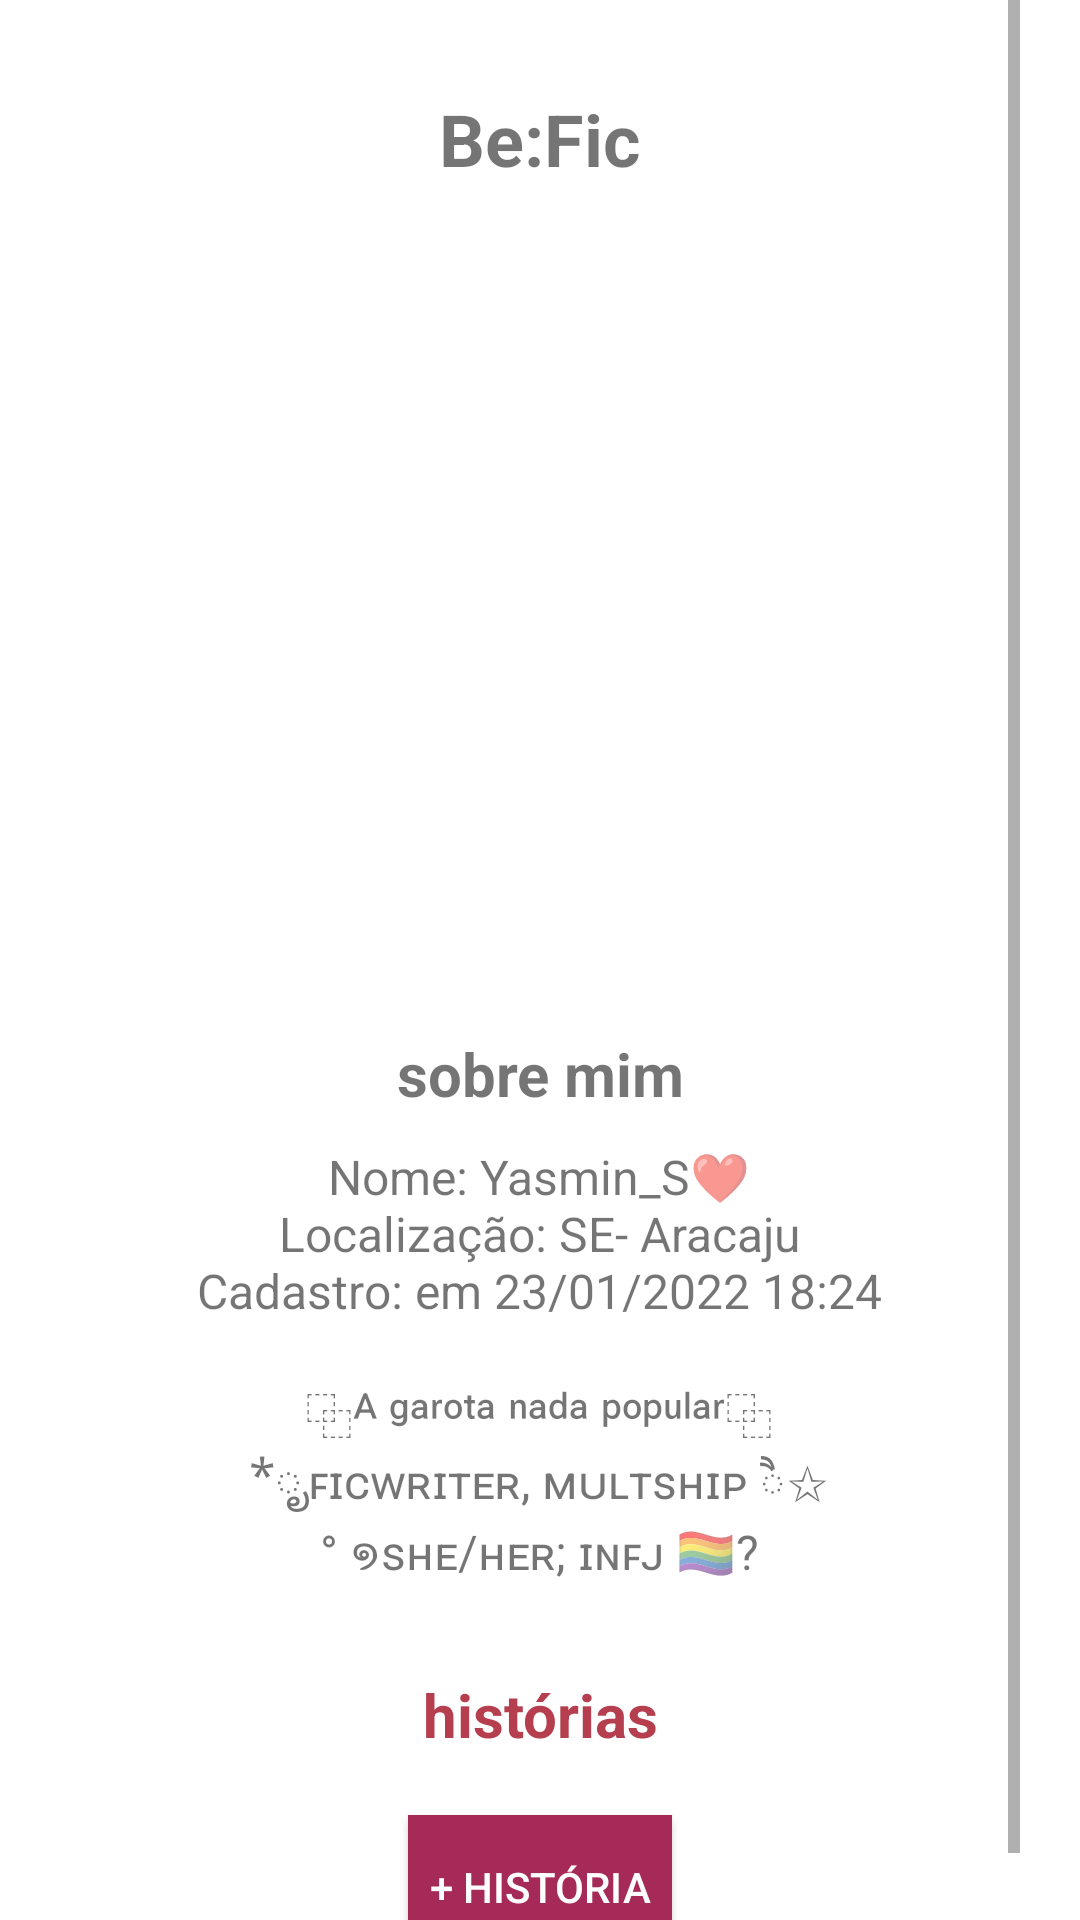

This screen was rendered from an Android layout file. Write that file and the resources it references.
<!-- AndroidManifest.xml: application theme Theme.BeFic -->
<!-- res/layout/activity_user_profile.xml -->
<?xml version="1.0" encoding="utf-8"?>
<LinearLayout xmlns:android="http://schemas.android.com/apk/res/android"
    xmlns:app="http://schemas.android.com/apk/res-auto"
    xmlns:tools="http://schemas.android.com/tools"
    android:layout_width="match_parent"
    android:layout_height="match_parent"
    android:orientation="vertical"
    tools:context=".activity.UserProfileActivity">



    <ScrollView
        android:id="@+id/ScrollView01"
        android:layout_width="match_parent"
        android:layout_height="match_parent"
        android:paddingHorizontal="20dp">

        <LinearLayout
            android:layout_width="match_parent"
            android:layout_height="match_parent"
            android:orientation="vertical">

            <TextView
                android:id="@+id/txv_titulo2"
                android:layout_width="match_parent"
                android:layout_height="wrap_content"
                android:layout_gravity="center"
                android:layout_marginTop="30sp"
                android:text="@string/be_fic_title"
                android:textAlignment="center"
                android:textSize="24sp"
                android:textStyle="bold" />

            <ImageView
                android:id="@+id/avatar"
                android:layout_width="180sp"
                android:layout_height="180sp"
                android:layout_gravity="center"
                android:layout_marginTop="30sp"
                android:textAlignment="center"
                app:srcCompat="@drawable/avatar_blank" />

            <TextView
                android:id="@+id/txv_nome"
                android:layout_width="match_parent"
                android:layout_height="wrap_content"
                android:layout_gravity="center"
                android:layout_marginTop="30sp"
                android:text=""
                android:textAlignment="center"
                android:textColor="@color/pink_300"
                android:textSize="20sp"
                android:textStyle="bold" />

            <TextView
                android:id="@+id/txv_sobre_mim"
                android:layout_width="wrap_content"
                android:layout_height="wrap_content"
                android:layout_gravity="center"
                android:layout_marginHorizontal="30dp"
                android:layout_marginTop="15sp"
                android:text="@string/sobre_mim"
                android:textAlignment="center"
                android:textSize="20sp"
                android:textStyle="bold" />

            <TextView
                android:id="@+id/txv_sobre_mim_text"
                android:layout_width="wrap_content"
                android:layout_height="wrap_content"
                android:layout_gravity="center"
                android:layout_marginHorizontal="30dp"
                android:layout_marginTop="10sp"
                android:text="@string/sobre_mim_text"
                android:textAlignment="center"
                android:textSize="16sp" />

            <TextView
                android:id="@+id/txv_historias"
                android:layout_width="match_parent"
                android:layout_height="wrap_content"
                android:layout_gravity="center"
                android:layout_marginTop="30sp"
                android:text="histórias"
                android:textAlignment="center"
                android:textColor="@color/pink_300"
                android:textSize="20sp"
                android:textStyle="bold" />

            <ListView
                android:id="@+id/storyList"
                android:layout_width="wrap_content"
                android:layout_height="wrap_content"
                android:backgroundTint="@color/pink_200" />

            <Button
                android:id="@+id/btn_criar_historia"
                android:layout_width="wrap_content"
                android:layout_height="wrap_content"
                android:layout_gravity="center"
                android:layout_marginTop="20dp"
                android:background="@color/pink_400"
                android:onClick="createStory"
                android:text="+ história"
                android:textColor="@android:color/white"
                app:layout_constraintEnd_toEndOf="parent"
                app:layout_constraintHorizontal_bias="0.425"
                app:layout_constraintStart_toStartOf="parent"
                app:layout_constraintTop_toTopOf="parent"
                android:layout_marginBottom="10sp"/>
        </LinearLayout>


    </ScrollView>

</LinearLayout>
<!-- res/layout/activity_navigation_bar.xml (included above) -->
<?xml version="1.0" encoding="utf-8"?>

<androidx.constraintlayout.widget.ConstraintLayout xmlns:android="http://schemas.android.com/apk/res/android"
    xmlns:tools="http://schemas.android.com/tools"
    android:layout_width="match_parent"
    android:layout_height="50dp"
    tools:context=".activity.StoryInfoActivity">

    <LinearLayout
        android:id="@+id/ScrollView01"
        android:layout_width="match_parent"
        android:layout_height="match_parent">

        <RelativeLayout
            android:layout_width="match_parent"
            android:layout_height="match_parent"
            android:orientation="vertical">

            <View
                android:layout_width="match_parent"
                android:layout_height="match_parent"
                android:background="@color/pink_200">
            </View>

            <TextView
                android:id="@+id/txv_username"
                android:layout_width="match_parent"
                android:layout_height="match_parent"
                android:layout_marginTop="10dp"
                android:layout_marginLeft="20dp"
                android:text="seu app de histórias"
                android:textAlignment="textStart"
                android:textColor="@color/white"
                android:textSize="18sp"
                android:textStyle="bold" />

            <TextView
                android:id="@+id/home"
                android:layout_width="match_parent"
                android:layout_height="match_parent"
                android:layout_marginTop="10dp"
                android:layout_marginRight="20dp"
                android:onClick="goToHome"
                android:text="minha página"
                android:textAlignment="textEnd"
                android:textColor="@color/white"
                android:textSize="18sp" />

            <TextView
                android:id="@+id/txv_user_id"
                android:text="id"
                android:layout_marginTop="8dp"
                android:layout_width="wrap_content"
                android:layout_height="wrap_content"
                android:layout_marginLeft="8dp"
                android:layout_marginRight="8dp"
                android:ellipsize="end"
                android:maxLines="3"
                android:textSize="16sp"
                android:visibility="invisible"/>
        </RelativeLayout>
    </LinearLayout>

</androidx.constraintlayout.widget.ConstraintLayout>
<!-- resources referenced by this layout -->
<resources>
  <color name="pink_200">#d97075</color>
  <color name="pink_300">#b53f4f</color>
  <color name="pink_400">#a62a58</color>
  <color name="white">#FFFFFFFF</color>
  <string name="be_fic_title">Be:Fic</string>
  <string name="sobre_mim">sobre mim</string>
  <string name="sobre_mim_text">Nome: Yasmin_S❤\nLocalização: SE- Aracaju\nCadastro: em 23/01/2022 18:24\n\n⿻ᴬ ᵍᵃʳᵒᵗᵃ ⁿᵃᵈᵃ ᵖᵒᵖᵘˡᵃʳ⿻\n*ೃꜰɪᴄᴡʀɪᴛᴇʀ, ᴍᴜʟᴛꜱʜɪᴘ ੈ✩\n° ໑ꜱʜᴇ/ʜᴇʀ; ɪɴꜰᴊ 🏳️‍🌈?</string>
  <style name="Theme.BeFic" parent="Theme.MaterialComponents.DayNight.DarkActionBar">
          
          <item name="colorPrimary">@color/pink_200</item>
          <item name="colorPrimaryVariant">@color/pink_300</item>
          <item name="colorOnPrimary">@color/black</item>
          
          <item name="colorSecondary">@color/purple_500</item>
          <item name="colorSecondaryVariant">@color/purple_700</item>
          <item name="colorOnSecondary">@color/white</item>
          
          <item name="android:statusBarColor" tools:targetApi="l">?attr/colorPrimaryVariant</item>
          
      </style>
  <color name="black">#FF000000</color>
  <color name="purple_500">#FF6200EE</color>
  <color name="purple_700">#FF3700B3</color>
</resources>
